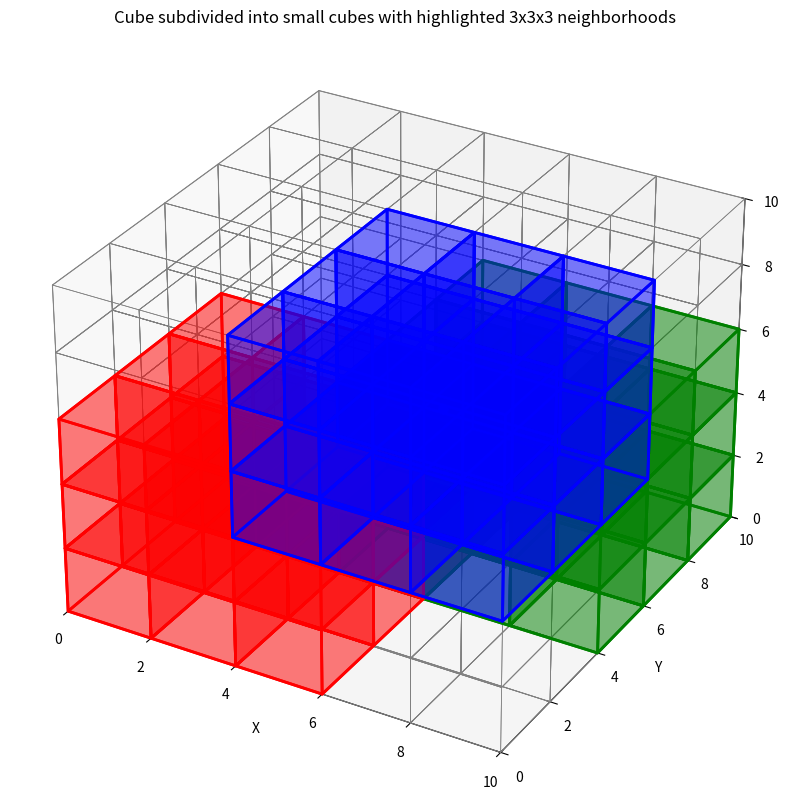

This figure's Python source:
import matplotlib.pyplot as plt
from mpl_toolkits.mplot3d.art3d import Poly3DCollection
import numpy as np

# Parameters for the big cube and grid subdivision
L = 10       # side length of the big cube
M = 2        # side length of each small cube
n = int(L / M)  # number of small cubes along each axis

# Function to compute the 8 vertices of a small cube given its lower corner and side length
def cube_vertices(origin, M):
    x, y, z = origin
    return np.array([
        [x,     y,     z],
        [x+M,   y,     z],
        [x+M,   y+M,   z],
        [x,     y+M,   z],
        [x,     y,     z+M],
        [x+M,   y,     z+M],
        [x+M,   y+M,   z+M],
        [x,     y+M,   z+M],
    ])

# Function to get the faces (each face is a list of vertices) of a cube
def cube_faces(origin, M):
    v = cube_vertices(origin, M)
    faces = [
        [v[0], v[1], v[2], v[3]],  # bottom
        [v[4], v[5], v[6], v[7]],  # top
        [v[0], v[1], v[5], v[4]],  # front
        [v[2], v[3], v[7], v[6]],  # back
        [v[1], v[2], v[6], v[5]],  # right
        [v[0], v[3], v[7], v[4]]   # left
    ]
    return faces

# Function to draw a cube: either just its edges or filled with a transparent color.
def draw_cube(ax, origin, M, color='k', lw=0.5, fill=False, facecolor=None, alpha=1.0):
    faces = cube_faces(origin, M)
    if fill:
        poly3d = Poly3DCollection(faces, facecolors=facecolor, edgecolors=color, linewidths=lw, alpha=alpha)
        ax.add_collection3d(poly3d)
    else:
        # Plot each face's outline
        for face in faces:
            xs = [vertex[0] for vertex in face] + [face[0][0]]
            ys = [vertex[1] for vertex in face] + [face[0][1]]
            zs = [vertex[2] for vertex in face] + [face[0][2]]
            ax.plot(xs, ys, zs, color=color, linewidth=lw)

# Create the figure and 3D axis.
fig = plt.figure(figsize=(10,10))
ax = fig.add_subplot(111, projection='3d')

# Draw the entire grid of small cubes in light gray.
for i in range(n):
    for j in range(n):
        for k in range(n):
            origin = (i * M, j * M, k * M)
            draw_cube(ax, origin, M, color='gray', lw=0.5, fill=False)

# Define three points inside the big cube. 
# (We choose points that are not too near the boundary so that the full 3×3×3 neighborhood exists.)
points = [
    {'pt': (3, 3, 3), 'color': 'red'},    # Lies in cube with grid index (1,1,1)
    {'pt': (7, 7, 3), 'color': 'green'},    # Lies in cube with grid index (3,3,1)
    {'pt': (7, 3, 7), 'color': 'blue'}      # Lies in cube with grid index (3,1,3)
]

# For each point, highlight the 27 (3×3×3) adjacent cubes and plot the point.
for item in points:
    pt = item['pt']
    color = item['color']
    # Plot the point
    ax.scatter(pt[0], pt[1], pt[2], color=color, s=50)
    
    # Determine the grid cell (small cube) in which the point resides.
    grid_idx = (int(pt[0] // M), int(pt[1] // M), int(pt[2] // M))
    ix, iy, iz = grid_idx
    
    # Determine indices for the 3×3×3 neighborhood (taking care of boundary conditions).
    ix_range = range(max(0, ix-1), min(n, ix+2))
    iy_range = range(max(0, iy-1), min(n, iy+2))
    iz_range = range(max(0, iz-1), min(n, iz+2))
    
    # Highlight each small cube in the neighborhood
    for i_n in ix_range:
        for j_n in iy_range:
            for k_n in iz_range:
                origin = (i_n * M, j_n * M, k_n * M)
                draw_cube(ax, origin, M, color=color, lw=2, fill=True, facecolor=color, alpha=0.3)

# Set axis limits and labels.
ax.set_xlim(0, L)
ax.set_ylim(0, L)
ax.set_zlim(0, L)
ax.set_xlabel('X')
ax.set_ylabel('Y')
ax.set_zlabel('Z')
ax.set_title('Cube subdivided into small cubes with highlighted 3x3x3 neighborhoods')

plt.show()
